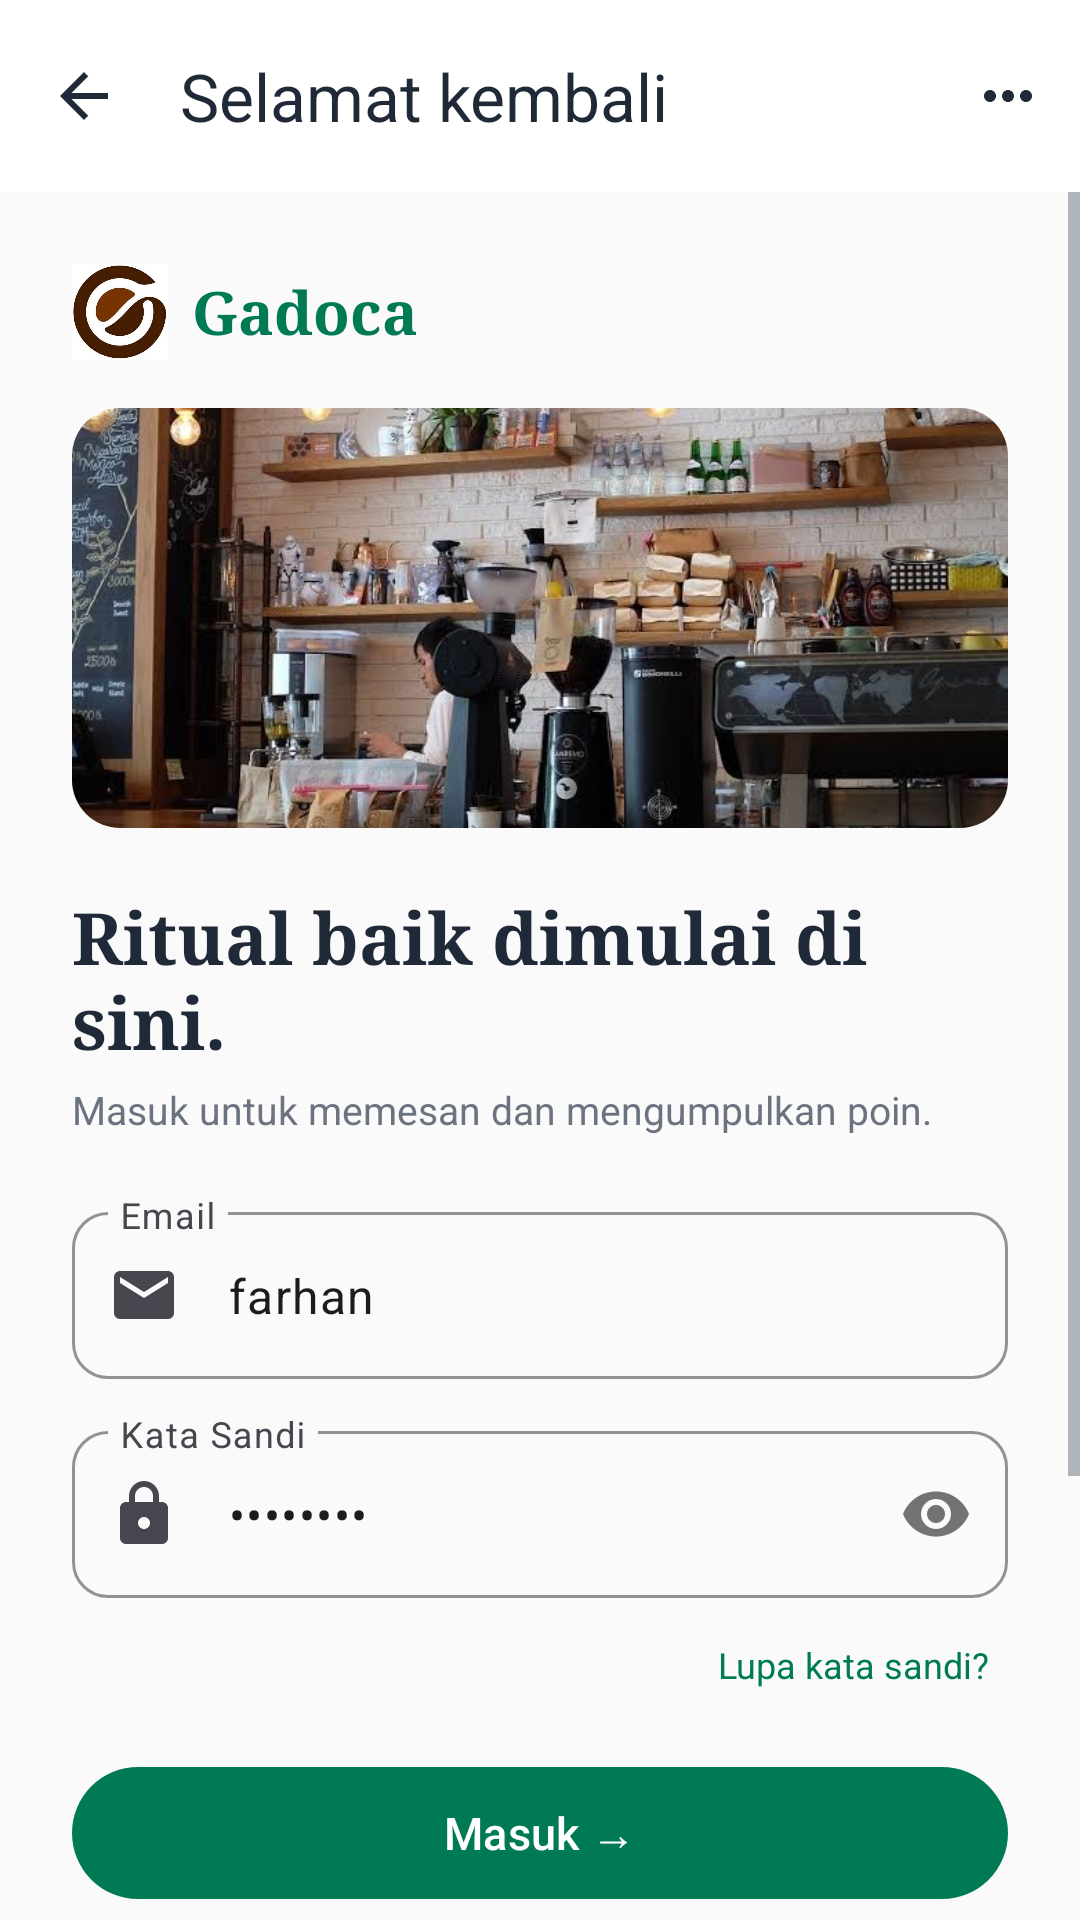

Android layout source for this screen:
<!-- AndroidManifest.xml: application theme Theme.Project_FarhanGadoca_Mobilee -->
<!-- res/layout/activity_login.xml -->
<?xml version="1.0" encoding="utf-8"?>
<LinearLayout xmlns:android="http://schemas.android.com/apk/res/android"
    xmlns:app="http://schemas.android.com/apk/res-auto"
    xmlns:tools="http://schemas.android.com/tools"
    android:layout_width="match_parent"
    android:layout_height="match_parent"
    android:orientation="vertical"
    android:background="@color/gadoca_background"
    tools:context=".LoginActivity">

    
    <com.google.android.material.appbar.MaterialToolbar
        android:id="@+id/toolbarLogin"
        android:layout_width="match_parent"
        android:layout_height="?attr/actionBarSize"
        android:background="@color/gadoca_surface"
        app:title="Selamat kembali"
        app:titleTextColor="@color/gadoca_text_dark"
        app:navigationIcon="@drawable/ic_arrow_back_24"
        app:menu="@menu/menu_secondary" />

    <ScrollView
        android:layout_width="match_parent"
        android:layout_height="match_parent"
        android:fillViewport="true">

        <LinearLayout
            android:layout_width="match_parent"
            android:layout_height="wrap_content"
            android:orientation="vertical"
            android:padding="24dp">

            
            <LinearLayout
                android:layout_width="wrap_content"
                android:layout_height="wrap_content"
                android:orientation="horizontal"
                android:gravity="center_vertical"
                android:layout_marginBottom="16dp">

                <ImageView
                    android:layout_width="32dp"
                    android:layout_height="32dp"
                    android:src="@drawable/gambargadoca"
                    android:contentDescription="@string/app_name" />

                <TextView
                    android:layout_width="wrap_content"
                    android:layout_height="wrap_content"
                    android:text="@string/app_name"
                    android:textSize="20sp"
                    android:textStyle="bold"
                    android:fontFamily="serif"
                    android:textColor="@color/gadoca_primary"
                    android:layout_marginStart="8dp" />
            </LinearLayout>

            
            <com.google.android.material.card.MaterialCardView
                android:layout_width="match_parent"
                android:layout_height="140dp"
                android:layout_marginBottom="20dp"
                app:cardCornerRadius="16dp"
                app:cardElevation="0dp"
                app:strokeWidth="0dp">

                <ImageView
                    android:layout_width="match_parent"
                    android:layout_height="match_parent"
                    android:src="@drawable/cafe"
                    android:scaleType="centerCrop"
                    android:contentDescription="@string/app_name" />
            </com.google.android.material.card.MaterialCardView>

            
            <TextView
                android:layout_width="match_parent"
                android:layout_height="wrap_content"
                android:text="@string/login_subtitle"
                android:textSize="24sp"
                android:textStyle="bold"
                android:fontFamily="serif"
                android:textColor="@color/gadoca_text_dark"
                android:layout_marginBottom="4dp" />

            <TextView
                android:layout_width="match_parent"
                android:layout_height="wrap_content"
                android:text="@string/login_desc"
                android:textSize="13sp"
                android:textColor="@color/gadoca_text_muted"
                android:layout_marginBottom="20dp" />

            
            <com.google.android.material.textfield.TextInputLayout
                android:layout_width="match_parent"
                android:layout_height="wrap_content"
                android:hint="@string/email_hint"
                style="@style/Widget.Material3.TextInputLayout.OutlinedBox"
                android:layout_marginBottom="12dp"
                app:boxCornerRadiusTopStart="12dp"
                app:boxCornerRadiusTopEnd="12dp"
                app:boxCornerRadiusBottomStart="12dp"
                app:boxCornerRadiusBottomEnd="12dp"
                app:boxStrokeColor="@color/gadoca_primary"
                app:hintTextColor="@color/gadoca_primary"
                app:startIconDrawable="@drawable/ic_email_24">

                <com.google.android.material.textfield.TextInputEditText
                    android:id="@+id/etEmail"
                    android:layout_width="match_parent"
                    android:layout_height="wrap_content"
                    android:text="farhan"
                    android:inputType="text" />
            </com.google.android.material.textfield.TextInputLayout>

            
            <com.google.android.material.textfield.TextInputLayout
                android:layout_width="match_parent"
                android:layout_height="wrap_content"
                android:hint="@string/password_hint"
                style="@style/Widget.Material3.TextInputLayout.OutlinedBox"
                android:layout_marginBottom="8dp"
                app:boxCornerRadiusTopStart="12dp"
                app:boxCornerRadiusTopEnd="12dp"
                app:boxCornerRadiusBottomStart="12dp"
                app:boxCornerRadiusBottomEnd="12dp"
                app:boxStrokeColor="@color/gadoca_primary"
                app:hintTextColor="@color/gadoca_primary"
                app:startIconDrawable="@drawable/ic_lock_24"
                app:passwordToggleEnabled="true">

                <com.google.android.material.textfield.TextInputEditText
                    android:id="@+id/etPassword"
                    android:layout_width="match_parent"
                    android:layout_height="wrap_content"
                    android:text="••••••••"
                    android:inputType="textPassword" />
            </com.google.android.material.textfield.TextInputLayout>

            
            <TextView
                android:id="@+id/tvForgotPassword"
                android:layout_width="wrap_content"
                android:layout_height="wrap_content"
                android:text="@string/forgot_password"
                android:textSize="12sp"
                android:textColor="@color/gadoca_primary"
                android:layout_gravity="end"
                android:padding="6dp"
                android:layout_marginBottom="16dp" />

            
            <com.google.android.material.button.MaterialButton
                android:id="@+id/btnLogin"
                android:layout_width="match_parent"
                android:layout_height="52dp"
                android:text="@string/login_button"
                android:textSize="15sp"
                android:textAllCaps="false"
                app:cornerRadius="26dp"
                app:backgroundTint="@color/gadoca_primary"
                android:layout_marginBottom="16dp" />

            
            <TextView
                android:layout_width="match_parent"
                android:layout_height="wrap_content"
                android:text="@string/or_text"
                android:textSize="12sp"
                android:textColor="@color/gadoca_text_muted"
                android:gravity="center"
                android:layout_marginBottom="16dp" />

            
            <com.google.android.material.button.MaterialButton
                android:id="@+id/btnGoogle"
                style="@style/Widget.Material3.Button.OutlinedButton"
                android:layout_width="match_parent"
                android:layout_height="52dp"
                android:text="@string/login_with_google"
                android:textSize="14sp"
                android:textAllCaps="false"
                app:cornerRadius="26dp"
                app:strokeColor="#D1D5DB"
                android:textColor="@color/gadoca_text_dark"
                app:icon="@drawable/ic_google"
                app:iconGravity="start"
                app:iconTint="@null"
                android:layout_marginBottom="20dp" />

            
            <TextView
                android:id="@+id/tvRegisterLink"
                android:layout_width="wrap_content"
                android:layout_height="wrap_content"
                android:text="@string/dont_have_account"
                android:textSize="13sp"
                android:textColor="@color/gadoca_text_muted"
                android:layout_gravity="center"
                android:padding="8dp"
                android:layout_marginBottom="24dp" />

        </LinearLayout>
    </ScrollView>

</LinearLayout>
<!-- resources referenced by this layout -->
<resources>
  <color name="gadoca_background">#FAFAFA</color>
  <color name="gadoca_primary">#007A55</color>
  <color name="gadoca_surface">#FFFFFF</color>
  <color name="gadoca_text_dark">#1F2937</color>
  <color name="gadoca_text_muted">#6B7280</color>
  <!-- drawable ic_arrow_back_24 (drawable) -->
  <vector xmlns:android="http://schemas.android.com/apk/res/android"
      android:width="24dp"
      android:height="24dp"
      android:viewportWidth="24"
      android:viewportHeight="24">
    <path
        android:fillColor="@color/gadoca_text_dark"
        android:pathData="M20,11H7.83l5.59,-5.59L12,4l-8,8 8,8 1.41,-1.41L7.83,13H20v-2z"/>
  </vector>
  <!-- drawable ic_email_24 (drawable) -->
  <vector xmlns:android="http://schemas.android.com/apk/res/android"
      android:width="24dp"
      android:height="24dp"
      android:viewportWidth="24"
      android:viewportHeight="24">
    <path
        android:fillColor="@color/gadoca_text_muted"
        android:pathData="M20,4H4C2.9,4 2.01,4.9 2.01,6L2,18c0,1.1 0.9,2 2,2h16c1.1,0 2,-0.9 2,-2V6C22,4.9 21.1,4 20,4zM20,8l-8,5 -8,-5V6l8,5 8,-5v2z"/>
  </vector>
  <!-- drawable ic_lock_24 (drawable) -->
  <vector xmlns:android="http://schemas.android.com/apk/res/android"
      android:width="24dp"
      android:height="24dp"
      android:viewportWidth="24"
      android:viewportHeight="24">
    <path
        android:fillColor="@color/gadoca_text_muted"
        android:pathData="M18,8h-1V6c0,-2.76 -2.24,-5 -5,-5S7,3.24 7,6v2H6c-1.1,0 -2,0.9 -2,2v10c0,1.1 0.9,2 2,2h12c1.1,0 2,-0.9 2,-2V10c0,-1.1 -0.9,-2 -2,-2zM12,17c-1.1,0 -2,-0.9 -2,-2s0.9,-2 2,-2 2,0.9 2,2 -0.9,2 -2,2zM9,8V6c0,-1.66 1.34,-3 3,-3s3,1.34 3,3v2H9z"/>
  </vector>
  <string name="app_name">Gadoca</string>
  <string name="dont_have_account">Belum punya akun? Daftar sekarang</string>
  <string name="email_hint">Email</string>
  <string name="forgot_password">Lupa kata sandi?</string>
  <string name="login_button">Masuk →</string>
  <string name="login_desc">Masuk untuk memesan dan mengumpulkan poin.</string>
  <string name="login_subtitle">Ritual baik dimulai di sini.</string>
  <string name="login_with_google">Lanjutkan dengan Google</string>
  <string name="or_text">atau</string>
  <string name="password_hint">Kata Sandi</string>
  <style name="Theme.Project_FarhanGadoca_Mobilee" parent="Base.Theme.Project_FarhanGadoca_Mobilee" />
  <style name="Base.Theme.Project_FarhanGadoca_Mobilee" parent="Theme.Material3.DayNight.NoActionBar">
          <item name="colorPrimary">@color/gadoca_primary</item>
          <item name="colorPrimaryDark">@color/gadoca_primary_dark</item>
          <item name="colorSecondary">@color/gadoca_secondary</item>
          <item name="android:windowBackground">@color/gadoca_background</item>
          <item name="colorSurface">@color/gadoca_surface</item>
          <item name="android:textColorPrimary">@color/gadoca_text_dark</item>
          <item name="android:textColorSecondary">@color/gadoca_text_muted</item>
      </style>
  <color name="gadoca_primary_dark">#005C41</color>
  <color name="gadoca_secondary">#E8F5E9</color>
</resources>
